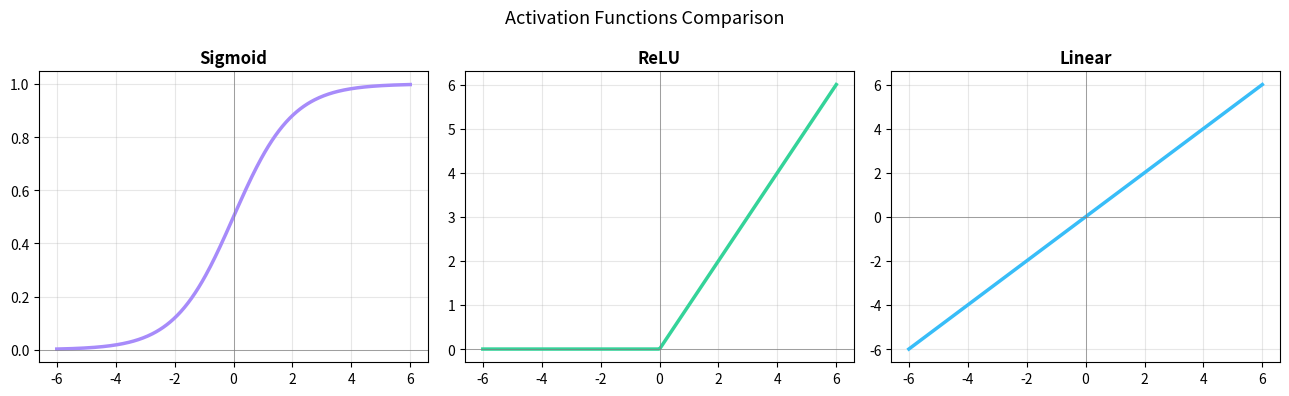

Python code for this plot:
import numpy as np
import matplotlib.pyplot as plt

print("=" * 50)
print("NEURAL NETWORK — ACTIVATION FUNCTIONS")
print("=" * 50)

def sigmoid(z):
    return 1 / (1 + np.exp(-np.clip(z, -500, 500)))

def relu(z):
    return np.maximum(0, z)

def linear(z):
    return z

def sigmoid_derivative(z):
    s = sigmoid(z)
    return s * (1 - s)

def relu_derivative(z):
    return (z > 0).astype(float)

# Test values
z_values = np.array([-5, -2, -1, 0, 1, 2, 5])
print(f"\n{'z':>6} {'sigmoid':>10} {'relu':>8} {'linear':>8}")
print("-" * 36)
for z in z_values:
    print(f"{z:>6.1f} {sigmoid(z):>10.4f} "
          f"{relu(z):>8.4f} {linear(z):>8.4f}")

# VISUALIZE
z = np.linspace(-6, 6, 300)
fig, axes = plt.subplots(1, 3, figsize=(13, 4))

configs = [
    ("Sigmoid", sigmoid, "#a78bfa"),
    ("ReLU",    relu,    "#34d399"),
    ("Linear",  linear,  "#38bdf8"),
]
for ax, (name, func, color) in zip(axes, configs):
    ax.plot(z, func(z), color=color, linewidth=2.5)
    ax.set_title(name, fontsize=12, fontweight='bold')
    ax.grid(True, alpha=0.3)
    ax.axhline(0, color='gray', linewidth=0.5)
    ax.axvline(0, color='gray', linewidth=0.5)

plt.suptitle('Activation Functions Comparison', fontsize=13)
plt.tight_layout()
plt.savefig('hour14_activations.png', dpi=150)
plt.show()
print("Chart saved: hour14_activations.png")

# VANISHING GRADIENT DEMO
print("\nVanishing Gradient Demonstration:")
print(f"\n{'z':>6} {'sigmoid_grad':>15} {'relu_grad':>12}")
print("-" * 35)
for z in [0.1, 1.0, 5.0, 10.0, 20.0]:
    print(f"{z:>6.1f} {sigmoid_derivative(z):>15.8f} "
          f"{relu_derivative(np.array([z]))[0]:>12.4f}")

print("\nAt z=10: sigmoid gradient ≈ 0.000045 — almost ZERO")
print("At z=10: relu gradient = 1.0 — stays constant")
print("This is why ReLU is used in hidden layers.")

# MANUAL FORWARD PASS
print("\n" + "=" * 50)
print("MANUAL FORWARD PASS — ONE HIDDEN LAYER")
print("=" * 50)

x  = np.array([0.5, 0.8])
W1 = np.array([[0.1, 0.2, 0.3],
               [0.4, 0.5, 0.6]])
b1 = np.array([0.1, 0.1, 0.1])
W2 = np.array([0.7, 0.8, 0.9])
b2 = 0.1

z1 = x @ W1 + b1
a1 = relu(z1)
z2 = a1 @ W2 + b2
a2 = sigmoid(z2)

print(f"\nInput x: {x}")
print(f"z1 (before ReLU):   {z1.round(4)}")
print(f"a1 (after ReLU):    {a1.round(4)}")
print(f"z2 (before sigmoid): {z2:.4f}")
print(f"a2 (after sigmoid):  {a2:.4f}")
print(f"Prediction: {'class 1' if a2 >= 0.5 else 'class 0'}")

print("\nRULES TO MEMORIZE:")
print("Hidden layers   → ReLU")
print("Binary output   → Sigmoid")
print("Multi-class out → Softmax")
print("Regression out  → Linear")
print("Vanishing grad  → caused by sigmoid in deep layers")
